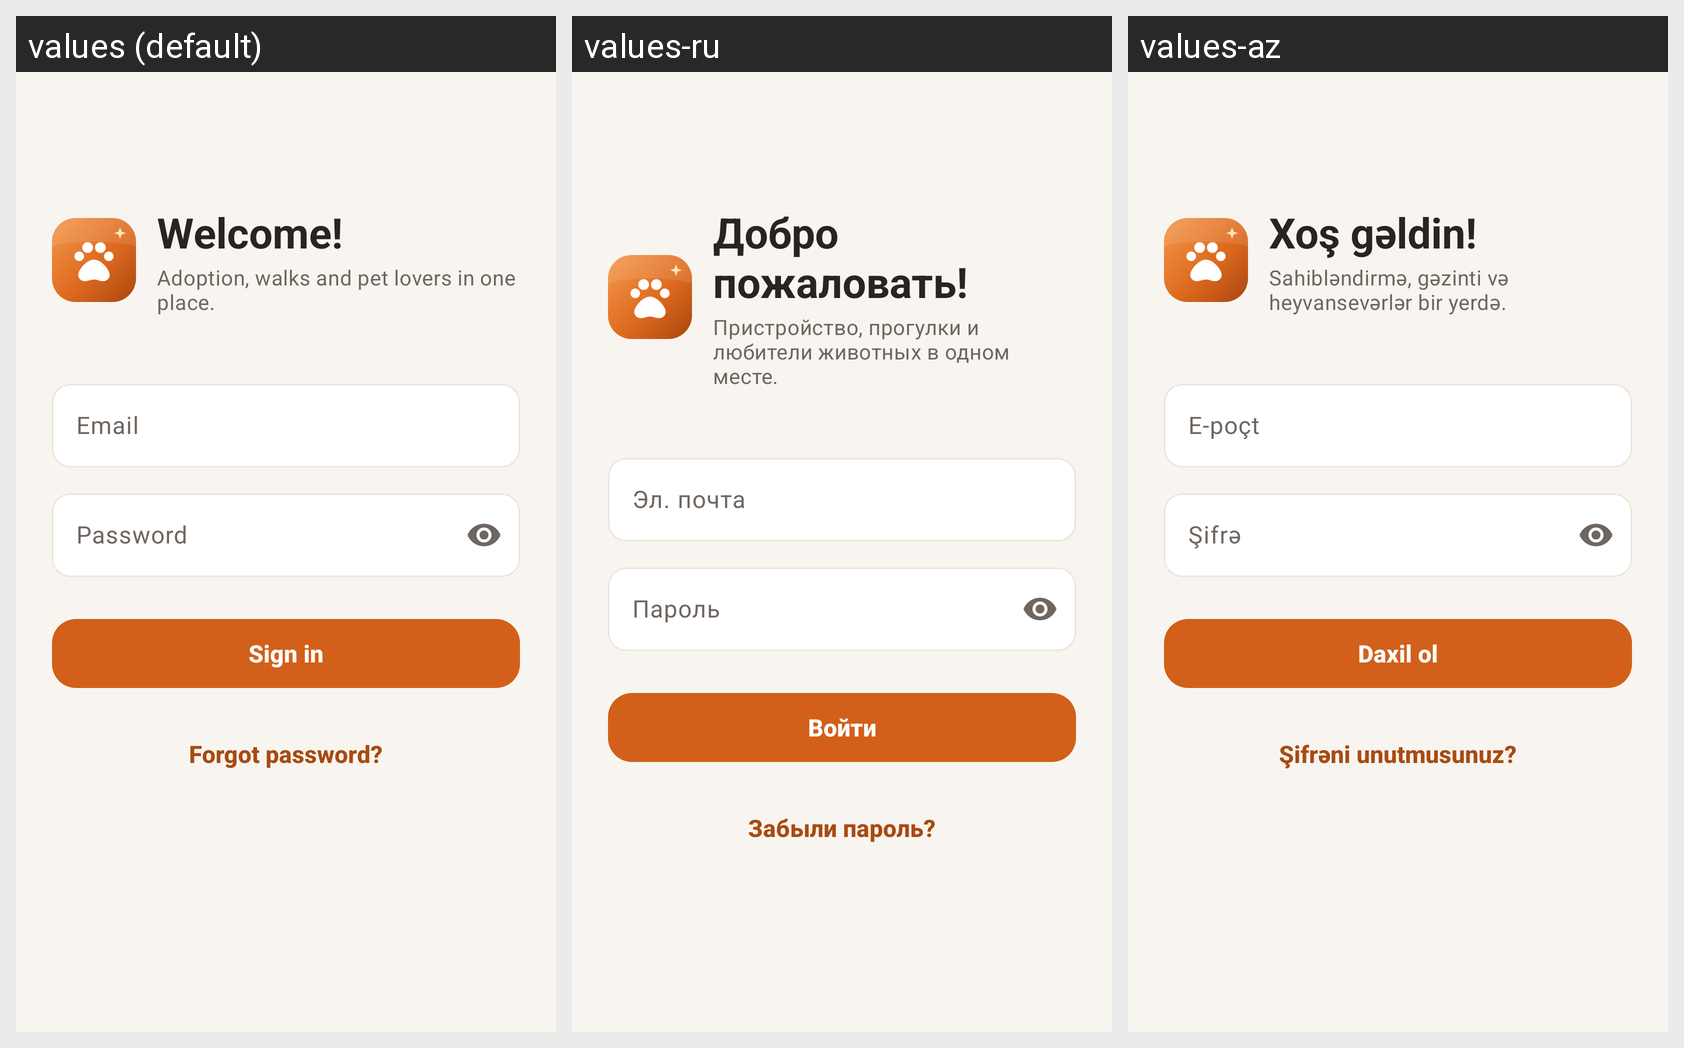

Here is an Android app screen in its default locale and in the app's own translations. Write out the translated-string differences for the strings that appear on this screen.
Android screen res/layout/fragment_login.xml rendered under 3 locales, left to right: values (default), values-ru, values-az. Device: Nexus 5 (rendered at 1080×1920; each locale shown at half size, 540×960, under a caption strip naming it); theme Theme.MIYAV.
Strings drawn on this screen, with the default value and each locale's value (text and hints the layout hard-codes, and strings that could not be matched under every locale, appear in the picture but are not listed):

auth_welcome
  values: Welcome!
  values-ru: Добро пожаловать!
  values-az: Xoş gəldin!

auth_subtitle
  values: Adoption, walks and pet lovers in one place.
  values-ru: Пристройство, прогулки и любители животных в одном месте.
  values-az: Sahibləndirmə, gəzinti və heyvansevərlər bir yerdə.

auth_login
  values: Sign in
  values-ru: Войти
  values-az: Daxil ol

auth_email
  values: Email
  values-ru: Эл. почта
  values-az: E-poçt

auth_password
  values: Password
  values-ru: Пароль
  values-az: Şifrə

auth_forgot
  values: Forgot password?
  values-ru: Забыли пароль?
  values-az: Şifrəni unutmusunuz?
